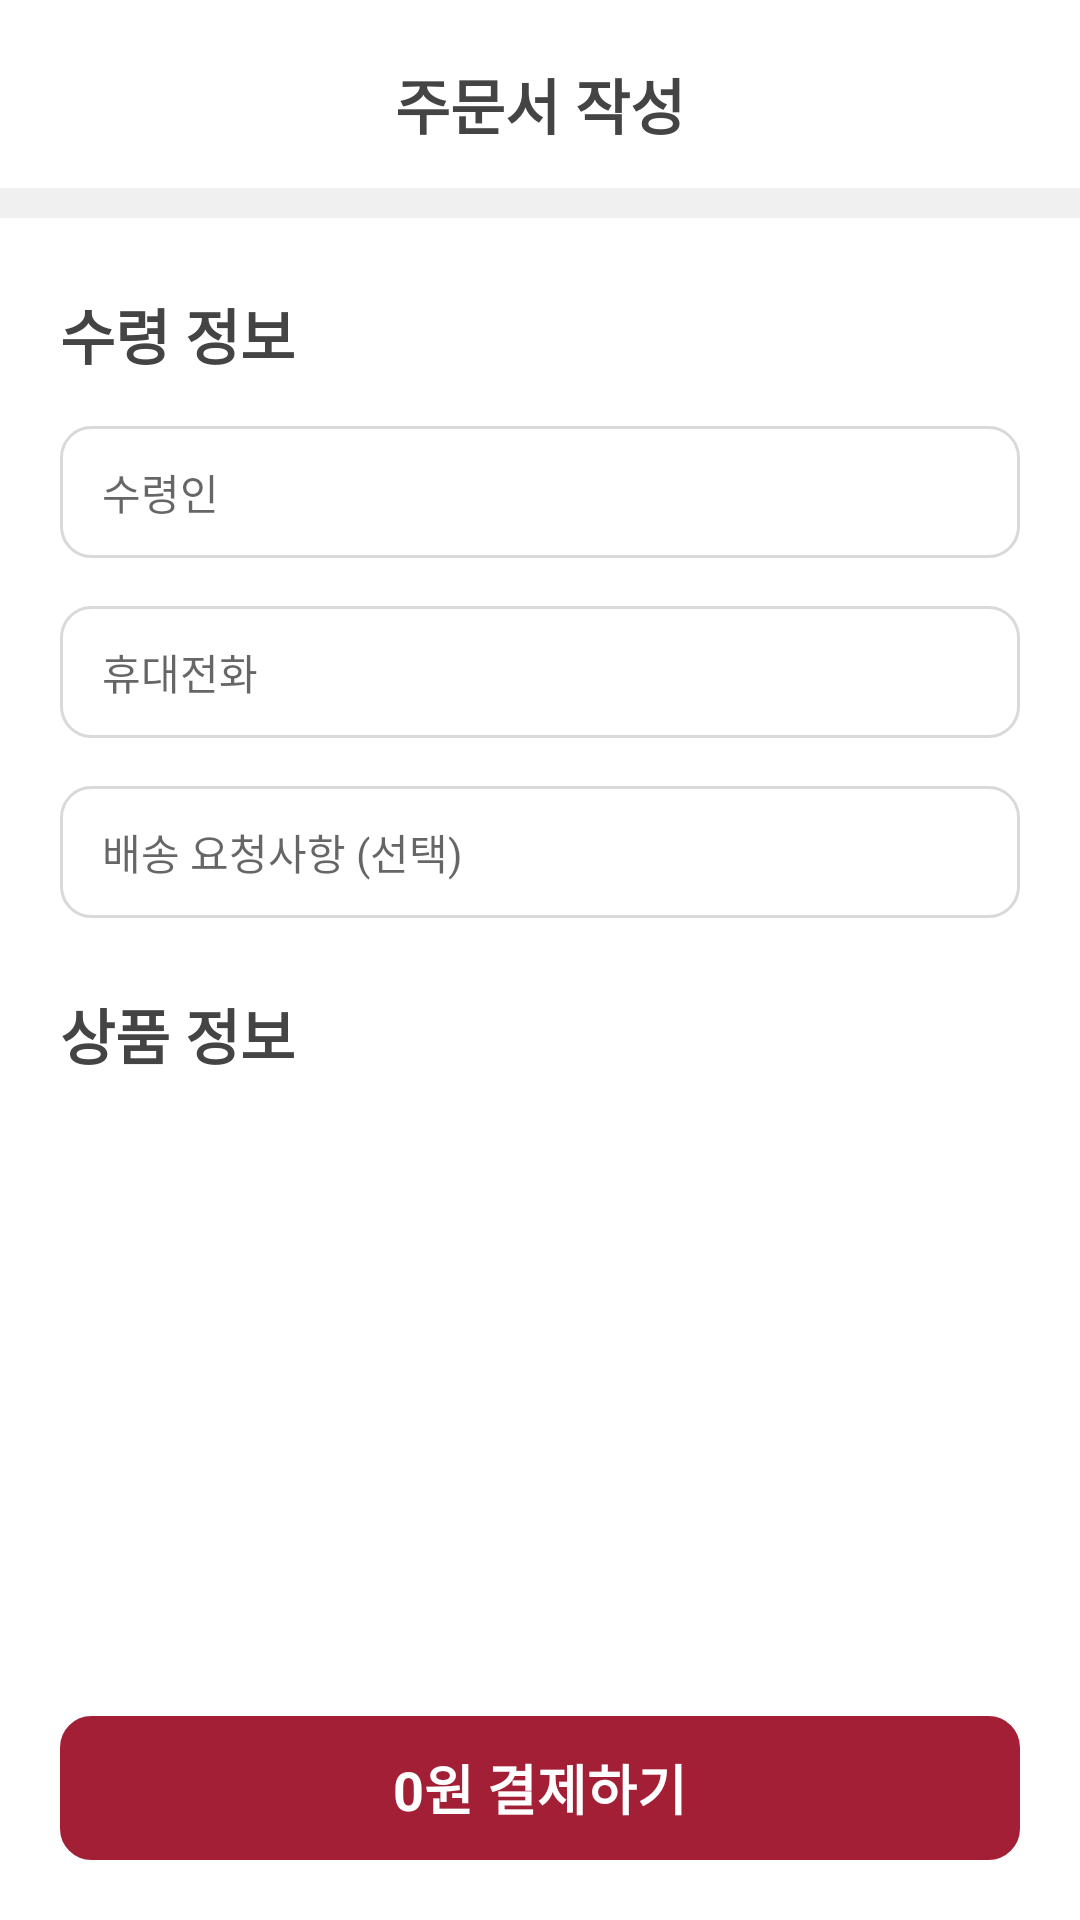

Produce the Android XML layout that renders to this screen, including the resource entries it uses.
<!-- AndroidManifest.xml: application theme Theme.SejongGoodsMallProject -->
<!-- res/layout/fragment_order_write.xml -->
<?xml version="1.0" encoding="utf-8"?>
<androidx.constraintlayout.widget.ConstraintLayout xmlns:android="http://schemas.android.com/apk/res/android"
    xmlns:app="http://schemas.android.com/apk/res-auto"
    xmlns:tools="http://schemas.android.com/tools"
    android:layout_width="match_parent"
    android:layout_height="match_parent"
    tools:context=".ui.view.productdetail.buy.OrderWriteFragment"
    android:background="@color/white"
    android:clickable="true">

    <ImageView
        android:id="@+id/btn_order_write_back"
        android:layout_width="32dp"
        android:layout_height="32dp"
        android:layout_marginStart="16dp"
        android:background="@drawable/ripple_oval"
        android:padding="4dp"
        android:src="@drawable/ic_back"
        app:layout_constraintBottom_toBottomOf="@+id/textView22"
        app:layout_constraintStart_toStartOf="parent"
        app:layout_constraintTop_toTopOf="@+id/textView22" />

    <TextView
        android:id="@+id/textView22"
        android:layout_width="wrap_content"
        android:layout_height="wrap_content"
        android:layout_marginTop="20dp"
        android:text="주문서 작성"
        android:textColor="@color/main_text"
        android:textSize="20sp"
        android:textStyle="bold"
        app:layout_constraintEnd_toEndOf="parent"
        app:layout_constraintStart_toStartOf="parent"
        app:layout_constraintTop_toTopOf="parent" />

    <FrameLayout
        android:id="@+id/frameLayout2"
        android:layout_width="match_parent"
        android:layout_height="10dp"
        android:layout_marginTop="12dp"
        android:background="@color/shape_background"
        app:layout_constraintEnd_toEndOf="parent"
        app:layout_constraintStart_toStartOf="parent"
        app:layout_constraintTop_toBottomOf="@+id/btn_order_write_back">

    </FrameLayout>

    <ScrollView
        android:id="@+id/scrollView2"
        android:layout_width="match_parent"
        android:layout_height="0dp"
        app:layout_constraintBottom_toTopOf="@+id/btn_order_complete"
        app:layout_constraintEnd_toEndOf="parent"
        app:layout_constraintStart_toStartOf="parent"
        app:layout_constraintTop_toBottomOf="@+id/frameLayout2">

        <androidx.constraintlayout.widget.ConstraintLayout
            android:layout_width="match_parent"
            android:layout_height="match_parent"
            android:paddingLeft="20dp"
            android:paddingRight="20dp">

            <TextView
                android:id="@+id/textView23"
                android:layout_width="wrap_content"
                android:layout_height="wrap_content"
                android:layout_marginTop="24dp"
                android:text="수령 정보"
                android:textColor="@color/main_text"
                android:textSize="20sp"
                android:textStyle="bold"
                app:layout_constraintStart_toStartOf="parent"
                app:layout_constraintTop_toTopOf="parent" />

            <LinearLayout
                android:id="@+id/linearLayout3"
                android:layout_width="match_parent"
                android:layout_height="wrap_content"
                android:layout_marginTop="16dp"
                android:orientation="vertical"
                app:layout_constraintEnd_toEndOf="parent"
                app:layout_constraintStart_toStartOf="parent"
                app:layout_constraintTop_toBottomOf="@+id/textView23">

                <EditText
                    android:id="@+id/tv_order_buyer_name"
                    android:layout_width="match_parent"
                    android:layout_height="44dp"
                    android:background="@drawable/background_rec_10dp_grey_stroke"
                    android:gravity="center_vertical"
                    android:hint="수령인"
                    android:paddingLeft="14dp"
                    android:textSize="14sp" />

                <EditText
                    android:id="@+id/tv_order_buyer_phone_number"
                    android:layout_width="match_parent"
                    android:layout_height="44dp"
                    android:layout_marginTop="16dp"
                    android:background="@drawable/background_rec_10dp_grey_stroke"
                    android:gravity="center_vertical"
                    android:hint="휴대전화"
                    android:paddingLeft="14dp"
                    android:textSize="14sp" />

                <EditText
                    android:id="@+id/textView30"
                    android:layout_width="match_parent"
                    android:layout_height="44dp"
                    android:layout_marginTop="16dp"
                    android:background="@drawable/background_rec_10dp_grey_stroke"
                    android:gravity="center_vertical"
                    android:hint="배송 요청사항 (선택)"
                    android:paddingLeft="14dp"
                    android:textSize="14sp" />
            </LinearLayout>

            <TextView
                android:id="@+id/textView29"
                android:layout_width="wrap_content"
                android:layout_height="wrap_content"
                android:layout_marginTop="24dp"
                android:text="상품 정보"
                android:textColor="@color/main_text"
                android:textSize="20sp"
                android:textStyle="bold"
                app:layout_constraintStart_toStartOf="@+id/textView23"
                app:layout_constraintTop_toBottomOf="@+id/linearLayout3" />

            <androidx.recyclerview.widget.RecyclerView
                android:id="@+id/rv_order_product"
                android:layout_width="0dp"
                android:layout_height="wrap_content"
                android:layout_marginTop="16dp"
                app:layout_constraintEnd_toEndOf="@+id/linearLayout3"
                app:layout_constraintStart_toStartOf="@+id/linearLayout3"
                app:layout_constraintTop_toBottomOf="@+id/textView29" />

        </androidx.constraintlayout.widget.ConstraintLayout>
    </ScrollView>

    <TextView
        android:id="@+id/btn_order_complete"
        android:layout_width="0dp"
        android:layout_height="48dp"
        android:layout_marginStart="20dp"
        android:layout_marginEnd="20dp"
        android:layout_marginBottom="20dp"
        android:background="@drawable/background_rec_10dp_red_stroke"
        android:backgroundTint="@color/main_red"
        android:gravity="center"
        android:text="0원 결제하기"
        android:textColor="@color/white"
        android:textSize="18sp"
        android:textStyle="bold"
        app:layout_constraintBottom_toBottomOf="parent"
        app:layout_constraintEnd_toEndOf="parent"
        app:layout_constraintStart_toStartOf="parent" />

</androidx.constraintlayout.widget.ConstraintLayout>
<!-- resources referenced by this layout -->
<resources>
  <color name="main_red">#FFA31F36</color> // 메인강조색
  <color name="main_text">#FF444444</color> // 메인글자색
  <color name="shape_background">#FFF0F0F0</color> // 도형배경색
  <color name="white">#FFFFFFFF</color>
  <!-- drawable background_rec_10dp_grey_stroke (drawable-v24) -->
  <?xml version="1.0" encoding="utf-8"?>
  <shape xmlns:android="http://schemas.android.com/apk/res/android">
      <corners android:radius="10dp"/>
      <stroke android:color="@color/main_sub_text" android:width="1dp"/>
  </shape>
  <!-- drawable background_rec_10dp_red_stroke (drawable-v24) -->
  <?xml version="1.0" encoding="utf-8"?>
  <shape xmlns:android="http://schemas.android.com/apk/res/android">
      <corners android:radius="10dp"/>
      <stroke android:color="@color/main_red" android:width="1dp"/>
  </shape>
  <!-- drawable ripple_oval (drawable) -->
  <?xml version="1.0" encoding="utf-8"?>
  <ripple xmlns:android="http://schemas.android.com/apk/res/android"
      android:color="@color/sub_text">
      <item android:id="@android:id/mask">
          <shape android:shape="oval">
              
              <solid android:color="@android:color/darker_gray" />
          </shape>
      </item>
      <item android:id="@android:id/background">
          <shape android:shape="rectangle">
              <solid android:color="@android:color/white" />
          </shape>
      </item>
  </ripple>
  <style name="Theme.SejongGoodsMallProject" parent="Theme.MaterialComponents.Light.NoActionBar">
          
          <item name="colorPrimary">@color/purple_500</item>
          <item name="colorPrimaryVariant">@color/purple_700</item>
          <item name="colorOnPrimary">@color/white</item>
          
          <item name="colorSecondary">@color/teal_200</item>
          <item name="colorSecondaryVariant">@color/teal_700</item>
          <item name="colorOnSecondary">@color/black</item>
          
          <item name="android:statusBarColor" tools:targetApi="l">@color/main_sub_text</item>
          
      </style>
  <color name="main_sub_text">#FFD9D9D9</color> // 메인보조색
  <color name="sub_text">#FFC1C1C1</color>  // 보조글자색
  <color name="purple_500">#FF6200EE</color>
  <color name="purple_700">#FF3700B3</color>
  <color name="teal_200">#FF03DAC5</color>
  <color name="teal_700">#FF018786</color>
  <color name="black">#FF000000</color>
</resources>
